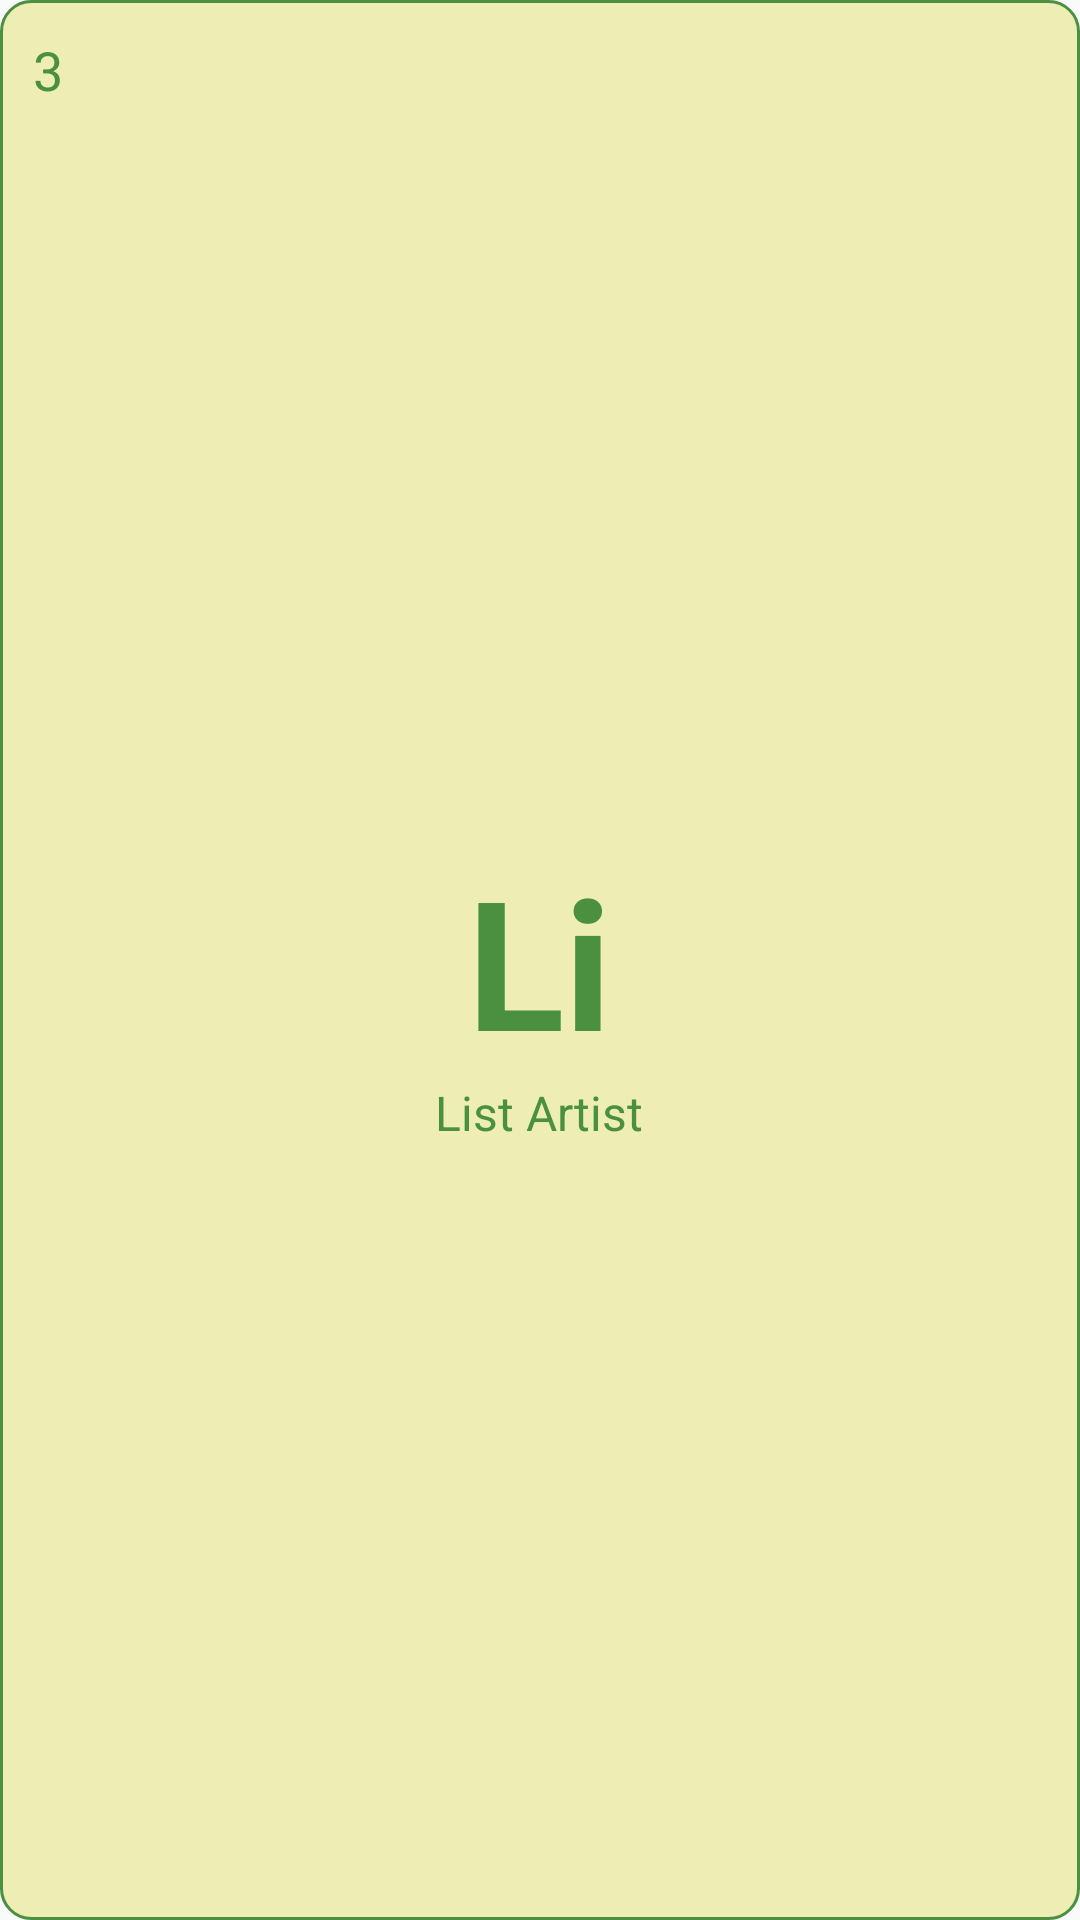

Android layout source for this screen:
<!-- AndroidManifest.xml: application theme AppTheme -->
<!-- res/layout/activity_list_artist.xml -->
<?xml version="1.0" encoding="utf-8"?>
<RelativeLayout
    xmlns:android="http://schemas.android.com/apk/res/android"
    xmlns:tools="http://schemas.android.com/tools"
    tools:context="com.kikisnight.musicapp.NowPlayingActivity"
    android:layout_width="match_parent"
    android:layout_height="match_parent"
    android:layout_margin="@dimen/subactivity_margin"
    android:background="@drawable/rounded_corner">

    <TextView
        style="@style/NumberPeriodicTable"
        android:layout_width="wrap_content"
        android:layout_height="wrap_content"
        android:layout_alignParentLeft="true"
        android:layout_alignParentTop="true"
        android:text="@string/li_number" />

    <TextView
        android:id="@+id/li_Letter"
        style="@style/PeriodicTable"
        android:layout_width="wrap_content"
        android:layout_height="wrap_content"
        android:layout_centerHorizontal="true"
        android:layout_centerVertical="true"
        android:text="@string/li_symbol" />

    <TextView
        style="@style/LittlePeriodicTable"
        android:layout_width="wrap_content"
        android:layout_height="wrap_content"
        android:layout_below="@+id/li_Letter"
        android:layout_centerHorizontal="true"
        android:text="@string/li_text" />

</RelativeLayout>
<!-- resources referenced by this layout -->
<resources>
  <dimen name="subactivity_margin">50dp</dimen>
  <!-- drawable rounded_corner (drawable) -->
  <?xml version="1.0" encoding="utf-8"?>
      <shape xmlns:android="http://schemas.android.com/apk/res/android" >
          <stroke
              android:width="1dp"
              android:color="@color/colorPrimaryDark" />
  
          <solid android:color="@color/colorAccent" />
  
          <padding
              android:left="1dp"
              android:right="1dp"
              android:top="1dp" />
  
          <corners android:radius="10dp" />
      </shape>
  <string name="li_number">3</string>
  <string name="li_symbol">Li</string>
  <string name="li_text">List Artist</string>
  <style name="LittlePeriodicTable" parent="PeriodicTable">
          <item name="android:textSize">16sp</item>
          <item name="android:textStyle">normal</item>
      </style>
  <style name="NumberPeriodicTable" parent="PeriodicTable">
          <item name="android:paddingLeft">@dimen/text_padding</item>
          <item name="android:paddingTop">@dimen/text_padding</item>
          <item name="android:textSize">18sp</item>
          <item name="android:textStyle">normal</item>
      </style>
  <style name="PeriodicTable">
          <item name="android:textColor">@color/colorPrimaryDark</item>
          <item name="android:textSize">60sp</item>
          <item name="android:textStyle">bold</item>
      </style>
  <style name="AppTheme" parent="Theme.AppCompat.Light.DarkActionBar">
          
          <item name="colorPrimary">@color/colorPrimary</item>
          <item name="colorPrimaryDark">@color/colorPrimaryDark</item>
          <item name="colorAccent">@color/colorAccent</item>
      </style>
  <color name="colorPrimaryDark">#4A9040</color>
  <color name="colorAccent">#EEEDB4</color>
  <dimen name="text_padding">10dp</dimen>
  <color name="colorPrimary">#C7D296</color>
</resources>
